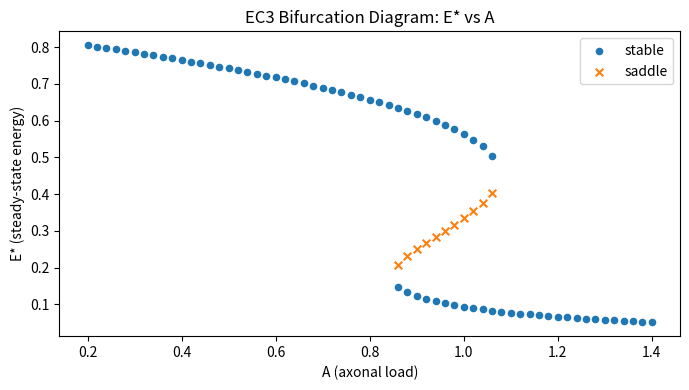
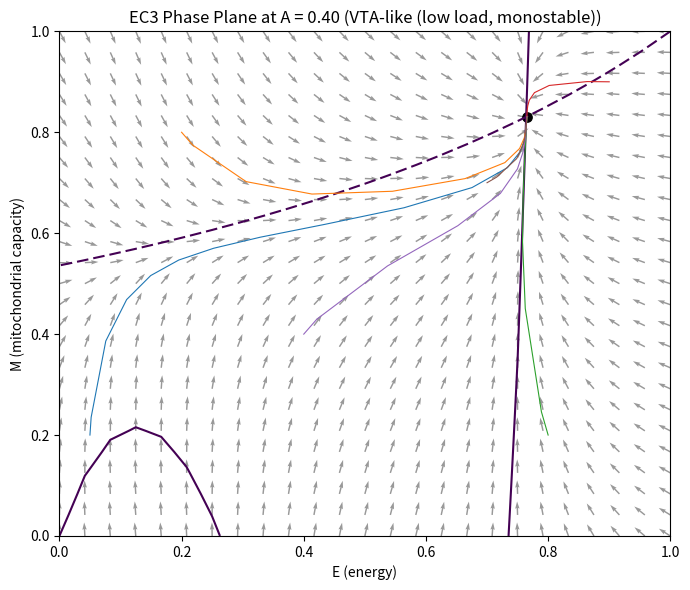
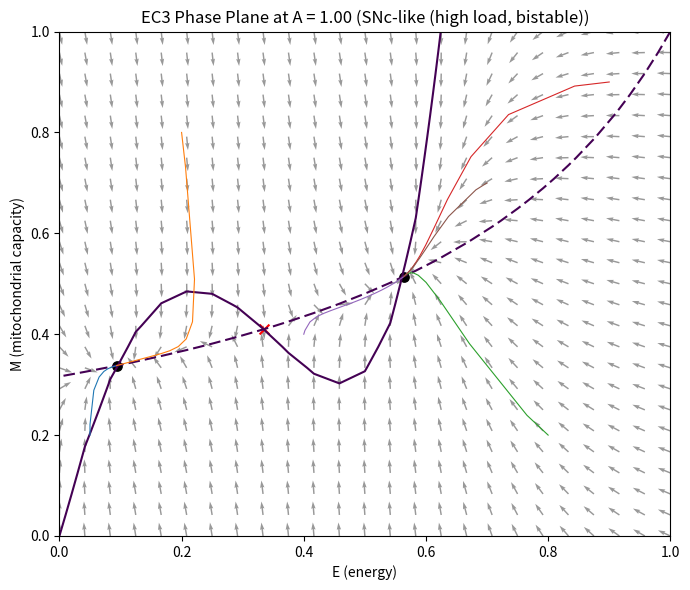
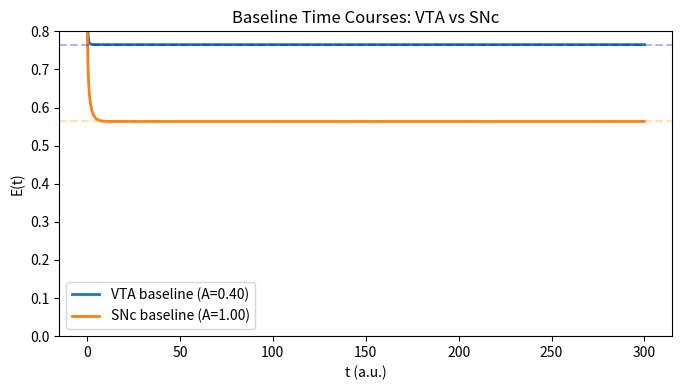
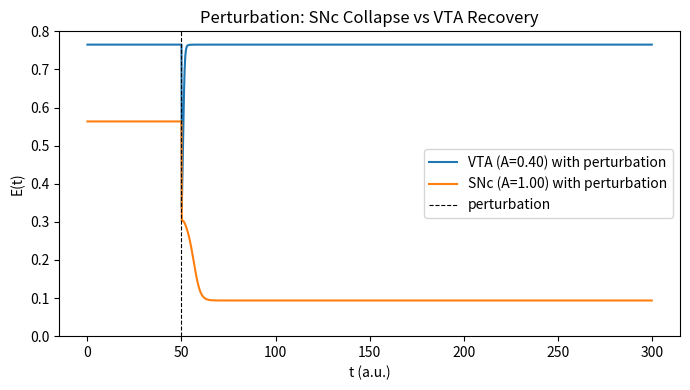

The matplotlib source for these figures, in order:
import os
import csv
import textwrap
import datetime
from dataclasses import dataclass

import numpy as np
from scipy.integrate import solve_ivp
from scipy.optimize import root
import matplotlib.pyplot as plt


# ============================================================
# UTILITIES: FOLDERS, RUN DIRS, READMEs
# ============================================================

def make_stage_run_dir(stage_name: str, timestamp: str) -> str:
    """
    Create Stage_<...>/runs/<timestamp>/ and update latest_run link/text.
    Returns absolute path to the run directory.
    """
    root = os.getcwd()
    stage_dir = os.path.join(root, stage_name)
    runs_dir = os.path.join(stage_dir, "runs")

    os.makedirs(runs_dir, exist_ok=True)

    run_dir = os.path.join(runs_dir, timestamp)
    os.makedirs(run_dir, exist_ok=True)

    latest_link = os.path.join(stage_dir, "latest_run")
    # Remove existing symlink or file
    if os.path.islink(latest_link) or os.path.exists(latest_link):
        try:
            os.remove(latest_link)
        except OSError:
            pass

    # Try to create symlink; if not allowed, write a text file instead
    try:
        os.symlink(run_dir, latest_link, target_is_directory=True)
    except OSError:
        with open(os.path.join(stage_dir, "latest_run.txt"), "w") as f:
            f.write(run_dir)

    return run_dir


def write_readme(run_dir: str, header: str, body_lines):
    """
    Create a simple README.txt summarizing this run.
    """
    path = os.path.join(run_dir, "README.txt")
    with open(path, "w") as f:
        f.write(header + "\n")
        f.write("=" * len(header) + "\n\n")
        for line in body_lines:
            f.write(line + "\n")


# ============================================================
# EC3 PARAMETERS AND DYNAMICS
# ============================================================

@dataclass
class PDParamsEC3:
    # Energy regeneration via mitochondria
    k1: float = 0.323525842503625

    # Nonlinear positive feedback on energy
    k2: float = 5.764702398127752

    # Baseline + load-dependent energy drain
    L0: float = 0.8329793043013896
    L1: float = 0.7138379754309159

    # Mitochondrial turnover + load-dependent damage
    k_M: float = 0.7138550347382676
    beta: float = 1.5444631099298312

    # Structural / Ca2+ loads
    A: float = 0.8825917266901168
    C: float = 1.0

    def with_A(self, A_new: float):
        d = self.__dict__.copy()
        d["A"] = A_new
        return PDParamsEC3(**d)


def dEdt(E: float, M: float, p: PDParamsEC3) -> float:
    return (
        p.k1 * M * (1.0 - E)
        + p.k2 * (E**2) * (1.0 - E)
        - (p.L0 + p.L1 * p.A * p.C) * E
    )


def dMdt(E: float, M: float, p: PDParamsEC3) -> float:
    return (
        p.k_M * (1.0 - M)
        - p.beta * p.A * p.C * M * (1.0 - E)
    )


def ec3_ode(t, y, p: PDParamsEC3):
    E, M = y
    return np.array([dEdt(E, M, p), dMdt(E, M, p)])


# ============================================================
# EQUILIBRIA AND STABILITY
# ============================================================

def jacobian(E: float, M: float, p: PDParamsEC3) -> np.ndarray:
    dEdE = (
        p.k1 * M * (-1.0)
        + p.k2 * (2.0 * E * (1.0 - E) + (E**2) * (-1.0))
        - (p.L0 + p.L1 * p.A * p.C)
    )
    dEdM = p.k1 * (1.0 - E)

    dMdE = p.beta * p.A * p.C * M
    dMdM = -p.k_M - p.beta * p.A * p.C * (1.0 - E)

    return np.array([[dEdE, dEdM],
                     [dMdE, dMdM]])


def classify_equilibrium(E: float, M: float, p: PDParamsEC3):
    J = jacobian(E, M, p)
    eigvals = np.linalg.eigvals(J)
    reals = [ev.real for ev in eigvals]

    if all(r < 0 for r in reals):
        label = "stable"
    elif any(r > 0 for r in reals) and any(r < 0 for r in reals):
        label = "saddle"
    else:
        label = "unstable"

    return label, eigvals


def find_equilibria(p: PDParamsEC3, ngrid: int = 7, tol: float = 1e-3):
    seeds_E = np.linspace(0.05, 0.95, ngrid)
    seeds_M = np.linspace(0.05, 0.95, ngrid)

    solutions = []

    for E0 in seeds_E:
        for M0 in seeds_M:
            try:
                sol = root(
                    lambda x: np.array([dEdt(x[0], x[1], p),
                                        dMdt(x[0], x[1], p)]),
                    np.array([E0, M0]),
                    method="hybr",
                )
            except Exception:
                continue

            if not sol.success:
                continue

            E_star, M_star = sol.x
            if not (-1e-4 <= E_star <= 1.0 + 1e-4 and -1e-4 <= M_star <= 1.0 + 1e-4):
                continue

            if any(
                (abs(E_star - e) < tol and abs(M_star - m) < tol)
                for (e, m, _) in solutions
            ):
                continue

            label, _ = classify_equilibrium(E_star, M_star, p)
            solutions.append((E_star, M_star, label))

    return solutions


def scan_equilibria_vs_A(
    p_base: PDParamsEC3,
    A_min: float = 0.2,
    A_max: float = 1.4,
    nA: int = 61,
    ngrid: int = 7,
):
    As = np.linspace(A_min, A_max, nA)
    data_rows = []
    counts = []

    for A in As:
        pA = p_base.with_A(A)
        eqs = find_equilibria(pA, ngrid=ngrid)
        counts.append(len(eqs))

        for (E_star, M_star, label) in eqs:
            data_rows.append({
                "A": float(A),
                "E": float(E_star),
                "M": float(M_star),
                "label": label,
            })

    A_three = [A for A, c in zip(As, counts) if c == 3]
    if len(A_three) > 0:
        A_three_min = float(np.min(A_three))
        A_three_max = float(np.max(A_three))
    else:
        A_three_min = None
        A_three_max = None

    summary = {
        "A_min": float(A_min),
        "A_max": float(A_max),
        "nA": int(nA),
        "ngrid": int(ngrid),
        "A_values_with_3_equilibria": [float(a) for a in A_three],
        "A_three_min": A_three_min,
        "A_three_max": A_three_max,
    }

    return data_rows, summary


# ============================================================
# SAVERS
# ============================================================

def save_equilibria_csv(data_rows, filename: str):
    fieldnames = ["A", "E", "M", "label"]
    with open(filename, "w", newline="") as f:
        writer = csv.DictWriter(f, fieldnames=fieldnames)
        writer.writeheader()
        for row in data_rows:
            writer.writerow(row)


def save_summary_txt(summary: dict, filename: str):
    lines = []
    lines.append("EC3 Bifurcation Scan Summary")
    lines.append("=" * 40)
    lines.append(f"A_min = {summary['A_min']}")
    lines.append(f"A_max = {summary['A_max']}")
    lines.append(f"nA    = {summary['nA']}")
    lines.append(f"ngrid = {summary['ngrid']}")
    lines.append("")
    lines.append("A values with 3 equilibria (bistable window):")
    if summary["A_values_with_3_equilibria"]:
        lines.append(
            textwrap.fill(
                ", ".join(f"{a:.3f}" for a in summary["A_values_with_3_equilibria"]),
                width=78,
            )
        )
        lines.append("")
        lines.append(f"A_three_min = {summary['A_three_min']}")
        lines.append(f"A_three_max = {summary['A_three_max']}")
    else:
        lines.append("None (no A with 3 equilibria found).")

    with open(filename, "w") as f:
        f.write("\n".join(lines))


# ============================================================
# PLOTS: BIFURCATION, PHASE PLANES, TIMECOURSES
# ============================================================

def plot_bifurcation_E_vs_A(data_rows, filename: str):
    A_stable, E_stable = [], []
    A_saddle, E_saddle = [], []
    A_unstable, E_unstable = [], []

    for row in data_rows:
        if row["label"] == "stable":
            A_stable.append(row["A"])
            E_stable.append(row["E"])
        elif row["label"] == "saddle":
            A_saddle.append(row["A"])
            E_saddle.append(row["E"])
        else:
            A_unstable.append(row["A"])
            E_unstable.append(row["E"])

    plt.figure(figsize=(7, 4))
    if A_stable:
        plt.scatter(A_stable, E_stable, s=20, marker="o", label="stable")
    if A_saddle:
        plt.scatter(A_saddle, E_saddle, s=30, marker="x", label="saddle")
    if A_unstable:
        plt.scatter(A_unstable, E_unstable, s=20, marker="^", label="unstable")

    plt.xlabel("A (axonal load)")
    plt.ylabel("E* (steady-state energy)")
    plt.title("EC3 Bifurcation Diagram: E* vs A")
    plt.legend()
    plt.tight_layout()
    plt.savefig(filename, dpi=300)
    plt.close()


def make_phase_plane_plot(p: PDParamsEC3, A_value: float, filename: str, title_suffix: str):
    pA = p.with_A(A_value)

    E_vals = np.linspace(0, 1, 25)
    M_vals = np.linspace(0, 1, 25)
    EE, MM = np.meshgrid(E_vals, M_vals)

    dE_grid = np.zeros_like(EE)
    dM_grid = np.zeros_like(MM)

    for i in range(EE.shape[0]):
        for j in range(EE.shape[1]):
            dE_grid[i, j] = dEdt(EE[i, j], MM[i, j], pA)
            dM_grid[i, j] = dMdt(EE[i, j], MM[i, j], pA)

    speed = np.sqrt(dE_grid**2 + dM_grid**2)
    speed[speed == 0] = 1e-8
    dE_unit = dE_grid / speed
    dM_unit = dM_grid / speed

    plt.figure(figsize=(7, 6))
    plt.quiver(EE, MM, dE_unit, dM_unit, alpha=0.4, linewidth=0.3)

    try:
        cs1 = plt.contour(EE, MM, dE_grid, levels=[0.0],
                          linestyles="solid", linewidths=1.5)
        cs1.collections[0].set_label("dE/dt=0")
    except Exception:
        pass

    try:
        cs2 = plt.contour(EE, MM, dM_grid, levels=[0.0],
                          linestyles="dashed", linewidths=1.5)
        cs2.collections[0].set_label("dM/dt=0")
    except Exception:
        pass

    eqs = find_equilibria(pA, ngrid=9)
    for (E_star, M_star, label) in eqs:
        if label == "stable":
            plt.scatter(E_star, M_star, c="black", s=45, marker="o")
        elif label == "saddle":
            plt.scatter(E_star, M_star, c="red", s=50, marker="x")
        else:
            plt.scatter(E_star, M_star, c="grey", s=40, marker="^")

    initials = [
        (0.05, 0.2),
        (0.2, 0.8),
        (0.8, 0.2),
        (0.9, 0.9),
        (0.4, 0.4),
        (0.7, 0.7),
    ]

    for (E0, M0) in initials:
        sol = solve_ivp(
            lambda t, y: ec3_ode(t, y, pA),
            t_span=(0, 200),
            y0=[E0, M0],
            max_step=0.5,
            dense_output=False,
        )
        plt.plot(sol.y[0, :], sol.y[1, :], linewidth=0.8)

    plt.xlim(0, 1)
    plt.ylim(0, 1)
    plt.xlabel("E (energy)")
    plt.ylabel("M (mitochondrial capacity)")
    plt.title(f"EC3 Phase Plane at A = {A_value:.2f} ({title_suffix})")
    plt.tight_layout()
    plt.savefig(filename, dpi=300)
    plt.close()


def simulate_timecourse(p: PDParamsEC3, A_value: float, y0, t_end=300, n_points=2000):
    pA = p.with_A(A_value)
    t_eval = np.linspace(0, t_end, n_points)
    sol = solve_ivp(
        lambda t, y: ec3_ode(t, y, pA),
        t_span=(0, t_end),
        y0=y0,
        t_eval=t_eval,
        max_step=0.5,
    )
    return sol.t, sol.y


def simulate_with_perturbation(p: PDParamsEC3,
                               A_value: float,
                               y0,
                               t_pre: float = 50.0,
                               t_post: float = 300.0,
                               E_after: float = 0.3,
                               n_points_pre: int = 500,
                               n_points_post: int = 1500):
    """
    Simulate from 0..t_pre, then set E to E_after while keeping M continuous,
    then simulate t_pre..t_post.
    """
    pA = p.with_A(A_value)

    # Pre-perturb
    t_eval1 = np.linspace(0, t_pre, n_points_pre)
    sol1 = solve_ivp(
        lambda t, y: ec3_ode(t, y, pA),
        t_span=(0, t_pre),
        y0=y0,
        t_eval=t_eval1,
        max_step=0.5,
    )

    E_last, M_last = sol1.y[0, -1], sol1.y[1, -1]
    y_pert = np.array([E_after, M_last])

    # Post-perturb
    t_eval2 = np.linspace(t_pre, t_post, n_points_post)
    sol2 = solve_ivp(
        lambda t, y: ec3_ode(t, y, pA),
        t_span=(t_pre, t_post),
        y0=y_pert,
        t_eval=t_eval2,
        max_step=0.5,
    )

    # Concatenate, avoiding duplicate time at t_pre
    t_combined = np.concatenate([sol1.t, sol2.t[1:]])
    y_combined = np.concatenate([sol1.y, sol2.y[:, 1:]], axis=1)

    return t_combined, y_combined


def save_timecourse_csv(filename: str, t, E, M, meta: dict = None):
    with open(filename, "w", newline="") as f:
        writer = csv.writer(f)
        if meta:
            for k, v in meta.items():
                writer.writerow([f"# {k}", v])
        writer.writerow(["t", "E", "M"])
        for ti, Ei, Mi in zip(t, E, M):
            writer.writerow([ti, Ei, Mi])


# ============================================================
# MAIN
# ============================================================

if __name__ == "__main__":
    timestamp = datetime.datetime.now().strftime("%Y-%m-%d_%H-%M-%S")

    # Create run dirs for stages we use here
    run_dir_stage2 = make_stage_run_dir("Stage_2_Bifurcation", timestamp)
    run_dir_stage3 = make_stage_run_dir("Stage_3_PhasePlanes", timestamp)
    run_dir_stage4 = make_stage_run_dir("Stage_4_TimeCourses", timestamp)

    p_base = PDParamsEC3()

    # --------------------------------------------------------
    # STAGE 2: BIFURCATION SCAN
    # --------------------------------------------------------
    data_rows, summary = scan_equilibria_vs_A(
        p_base, A_min=0.2, A_max=1.4, nA=61, ngrid=7
    )

    save_equilibria_csv(
        data_rows,
        os.path.join(run_dir_stage2, "ec3_equilibria_vs_A.csv"),
    )
    save_summary_txt(
        summary,
        os.path.join(run_dir_stage2, "ec3_bifurcation_summary.txt"),
    )
    plot_bifurcation_E_vs_A(
        data_rows,
        os.path.join(run_dir_stage2, "ec3_bifurcation_E_vs_A.png"),
    )

    write_readme(
        run_dir_stage2,
        "Stage 2: EC3 Bifurcation Scan",
        [
            f"Timestamp: {timestamp}",
            "",
            "Files:",
            "- ec3_equilibria_vs_A.csv",
            "- ec3_bifurcation_summary.txt",
            "- ec3_bifurcation_E_vs_A.png",
            "",
            "Description:",
            "Bifurcation diagram E* vs A with stability coding.",
        ],
    )

    # --------------------------------------------------------
    # STAGE 3: PHASE PLANES (SNc and VTA)
    # --------------------------------------------------------
    A_VTA = 0.40
    A_SNc = 1.00

    make_phase_plane_plot(
        p_base,
        A_VTA,
        os.path.join(run_dir_stage3, "phase_plane_VTA_A_0.40.png"),
        title_suffix="VTA-like (low load, monostable)",
    )

    make_phase_plane_plot(
        p_base,
        A_SNc,
        os.path.join(run_dir_stage3, "phase_plane_SNc_A_1.00.png"),
        title_suffix="SNc-like (high load, bistable)",
    )

    write_readme(
        run_dir_stage3,
        "Stage 3: Phase Planes for VTA and SNc",
        [
            f"Timestamp: {timestamp}",
            "",
            "Files:",
            "- phase_plane_VTA_A_0.40.png",
            "- phase_plane_SNc_A_1.00.png",
            "",
            "Description:",
            "Phase planes (E,M) for low-load VTA-like and high-load SNc-like neurons,",
            "showing vector fields, nullclines, and equilibria.",
        ],
    )

    # --------------------------------------------------------
    # STAGE 4: TIME COURSES & PERTURBATIONS
    # --------------------------------------------------------
    # Baseline timecourses (no perturbation)
    y0_common = [0.9, 0.9] # Start near high-energy state

    t_vta, y_vta = simulate_timecourse(p_base, A_VTA, y0_common)
    t_snc, y_snc = simulate_timecourse(p_base, A_SNc, y0_common)

    plt.figure(figsize=(7, 4))
    # Baseline curves
    plt.plot(t_vta, y_vta[0, :], label="VTA baseline (A=0.40)", linewidth=2)
    plt.plot(t_snc, y_snc[0, :], label="SNc baseline (A=1.00)", linewidth=2)
    
    # Compute (or manually set) equilibria for dashed reference lines
    # If you already know them: 
    # E_vta_eq = 0.767   # example
    # E_snc_eq = 0.565   # example
    E_vta_eq = y_vta[0, -1]
    E_snc_eq = y_snc[0, -1]
    # Faint dashed horizontal lines at equilibria
    plt.axhline(E_vta_eq, color="blue", linestyle="--", alpha=0.3)
    plt.axhline(E_snc_eq, color="orange", linestyle="--", alpha=0.3)

    plt.xlabel("t (a.u.)")
    plt.ylabel("E(t)")
    plt.title("Baseline Time Courses: VTA vs SNc")
    plt.legend()
    plt.tight_layout()
    plt.ylim(0, 0.8)
    plt.savefig(os.path.join(run_dir_stage4, "timecourses_VTA_vs_SNc_baseline.png"),
                dpi=300)
    plt.close()

    save_timecourse_csv(
        os.path.join(run_dir_stage4, "timecourse_VTA_baseline.csv"),
        t_vta, y_vta[0, :], y_vta[1, :],
        meta={"A": A_VTA, "scenario": "VTA baseline"},
    )
    save_timecourse_csv(
        os.path.join(run_dir_stage4, "timecourse_SNc_baseline.csv"),
        t_snc, y_snc[0, :], y_snc[1, :],
        meta={"A": A_SNc, "scenario": "SNc baseline"},
    )

    # Perturbation tests
    # Start perturbation from near-steady-state upper branch
    y_snc_ss = y_snc[:, -1]
    y_vta_ss = y_vta[:, -1]

    # SNc collapse: drop E below saddle (e.g., to 0.3)
    t_snc_pert, y_snc_pert = simulate_with_perturbation(
        p_base, A_SNc, y_snc_ss, t_pre=50.0, t_post=300.0, E_after=0.3
    )

    # VTA recovery: same perturbation, but system should recover
    t_vta_pert, y_vta_pert = simulate_with_perturbation(
        p_base, A_VTA, y_vta_ss, t_pre=50.0, t_post=300.0, E_after=0.3
    )

    # Plot SNc collapse vs VTA recovery in one panel
    plt.figure(figsize=(7, 4))
    plt.plot(t_vta_pert, y_vta_pert[0, :], label="VTA (A=0.40) with perturbation")
    plt.plot(t_snc_pert, y_snc_pert[0, :], label="SNc (A=1.00) with perturbation")
    plt.axvline(50.0, color="k", linestyle="--", linewidth=0.8, label="perturbation")
    plt.xlabel("t (a.u.)")
    plt.ylabel("E(t)")
    plt.ylim(0, 0.8)
    plt.title("Perturbation: SNc Collapse vs VTA Recovery")
    plt.legend()
    plt.tight_layout()
    plt.savefig(os.path.join(run_dir_stage4, "timecourses_SNc_vs_VTA_perturbation.png"),
                dpi=300)
    plt.close()

    save_timecourse_csv(
        os.path.join(run_dir_stage4, "timecourse_SNc_perturbation.csv"),
        t_snc_pert, y_snc_pert[0, :], y_snc_pert[1, :],
        meta={"A": A_SNc, "scenario": "SNc perturbation (E->0.3 at t=50)"},
    )
    save_timecourse_csv(
        os.path.join(run_dir_stage4, "timecourse_VTA_perturbation.csv"),
        t_vta_pert, y_vta_pert[0, :], y_vta_pert[1, :],
        meta={"A": A_VTA, "scenario": "VTA perturbation (E->0.3 at t=50)"},
    )

    write_readme(
        run_dir_stage4,
        "Stage 4: Time Courses and Perturbation Experiments",
        [
            f"Timestamp: {timestamp}",
            "",
            "Files:",
            "- timecourses_VTA_vs_SNc_baseline.png",
            "- timecourse_VTA_baseline.csv",
            "- timecourse_SNc_baseline.csv",
            "- timecourses_SNc_vs_VTA_perturbation.png",
            "- timecourse_SNc_perturbation.csv",
            "- timecourse_VTA_perturbation.csv",
            "",
            "Description:",
            "Baseline E(t) trajectories for VTA-like (A=0.40) and SNc-like (A=1.00) neurons,",
            "plus perturbation experiments where E is transiently driven to 0.3 at t=50.",
            "SNc collapses to low-energy attractor; VTA recovers to high-energy state.",
        ],
    )

    print("Done.")
    print("Run directories:")
    print("  Stage_2_Bifurcation:", run_dir_stage2)
    print("  Stage_3_PhasePlanes:", run_dir_stage3)
    print("  Stage_4_TimeCourses:", run_dir_stage4)
